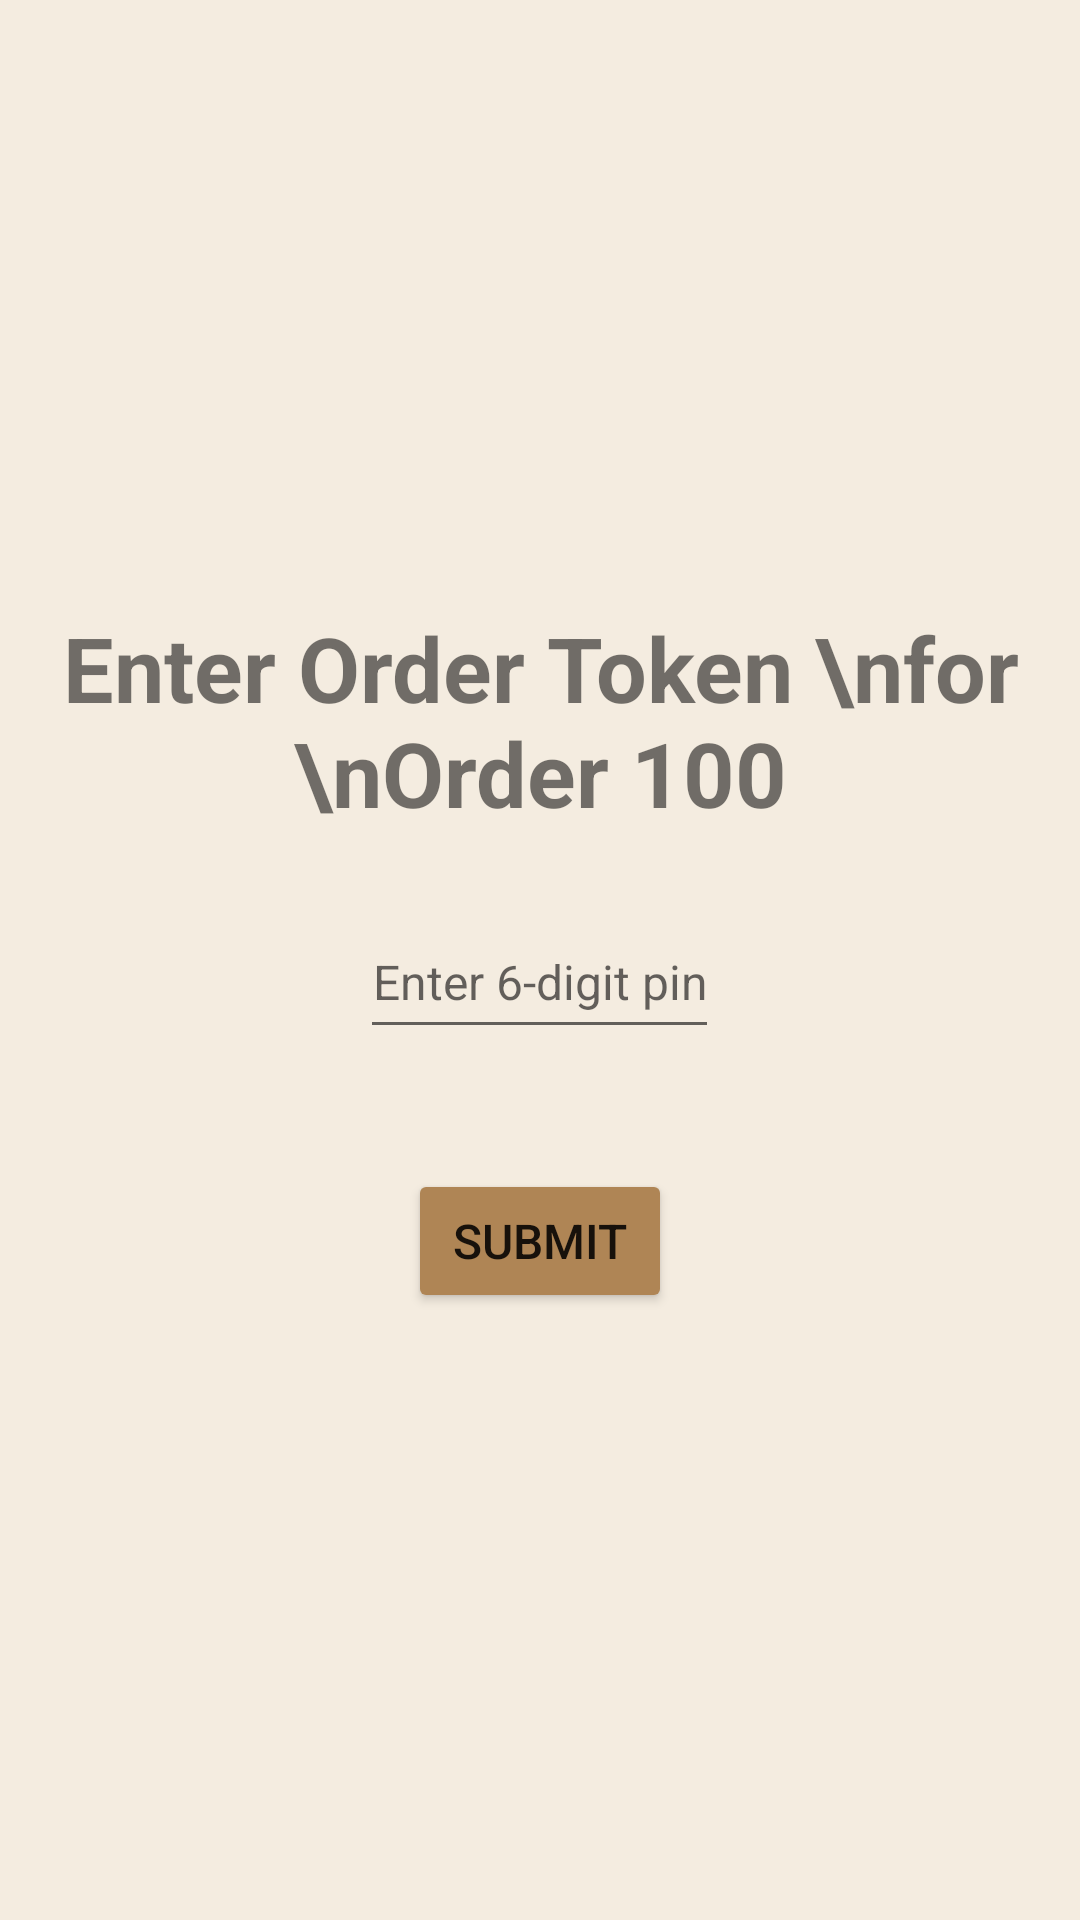

This screen was rendered from an Android layout file. Write that file and the resources it references.
<!-- AndroidManifest.xml: application theme Theme.QuickBites -->
<!-- res/layout/caterer_verify_order.xml -->
<?xml version="1.0" encoding="utf-8"?>
<LinearLayout xmlns:android="http://schemas.android.com/apk/res/android"
    android:orientation="vertical"
    android:layout_width="match_parent"
    android:layout_height="match_parent"
    android:gravity="center"
    android:padding="16dp"
    android:background="@color/beige_background">

    
    <TextView
        android:id="@+id/tvEnterOrderToken"
        android:layout_width="wrap_content"
        android:layout_height="wrap_content"
        android:text="Enter Order Token \nfor \nOrder 100"
        android:textSize="30sp"
        android:textStyle="bold"
        android:textAlignment="center"
        android:layout_marginBottom="24dp" />

    
    <EditText
        android:id="@+id/etPin"
        android:layout_width="wrap_content"
        android:layout_height="48dp"
        android:hint="Enter 6-digit pin"
        android:inputType="number"
        android:maxLength="6"
        android:textSize="16sp"
        android:layout_marginBottom="24dp"
        android:gravity="center"
        android:importantForAccessibility="yes" />

    
    <Button
        android:id="@+id/btnSubmit"
        android:layout_width="wrap_content"
        android:layout_height="wrap_content"
        android:text="Submit"
        android:textSize="16sp"
        android:backgroundTint="@color/brown_buttons"
        android:layout_marginTop="16dp" />

</LinearLayout>
<!-- resources referenced by this layout -->
<resources>
  <color name="beige_background">#f4ece0</color>
  <color name="brown_buttons">#af8555</color>
  <style name="Theme.QuickBites" parent="Base.Theme.QuickBites" />
  <style name="Base.Theme.QuickBites" parent="Theme.MaterialComponents.DayNight.NoActionBar">
          <item name="android:windowIsTranslucent">true</item>
      </style>
</resources>
